4-way image classification set "resized_256" from GitHub (wrooble/Brain_Tumor_MRI); label vocabulary: glioma, meningioma, no tumor, pituitary tumor.

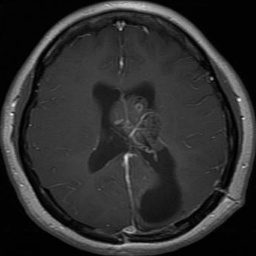
Label: glioma

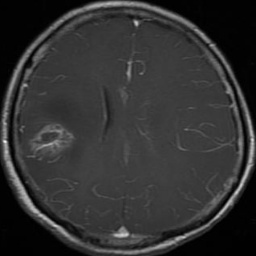
Label: glioma

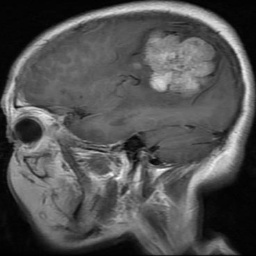
Label: meningioma

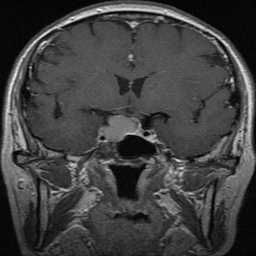
Label: pituitary tumor

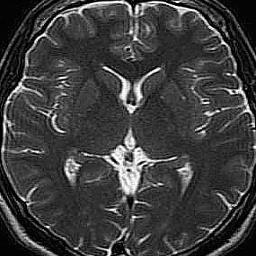
Label: no tumor

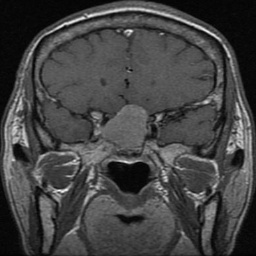
Label: pituitary tumor
